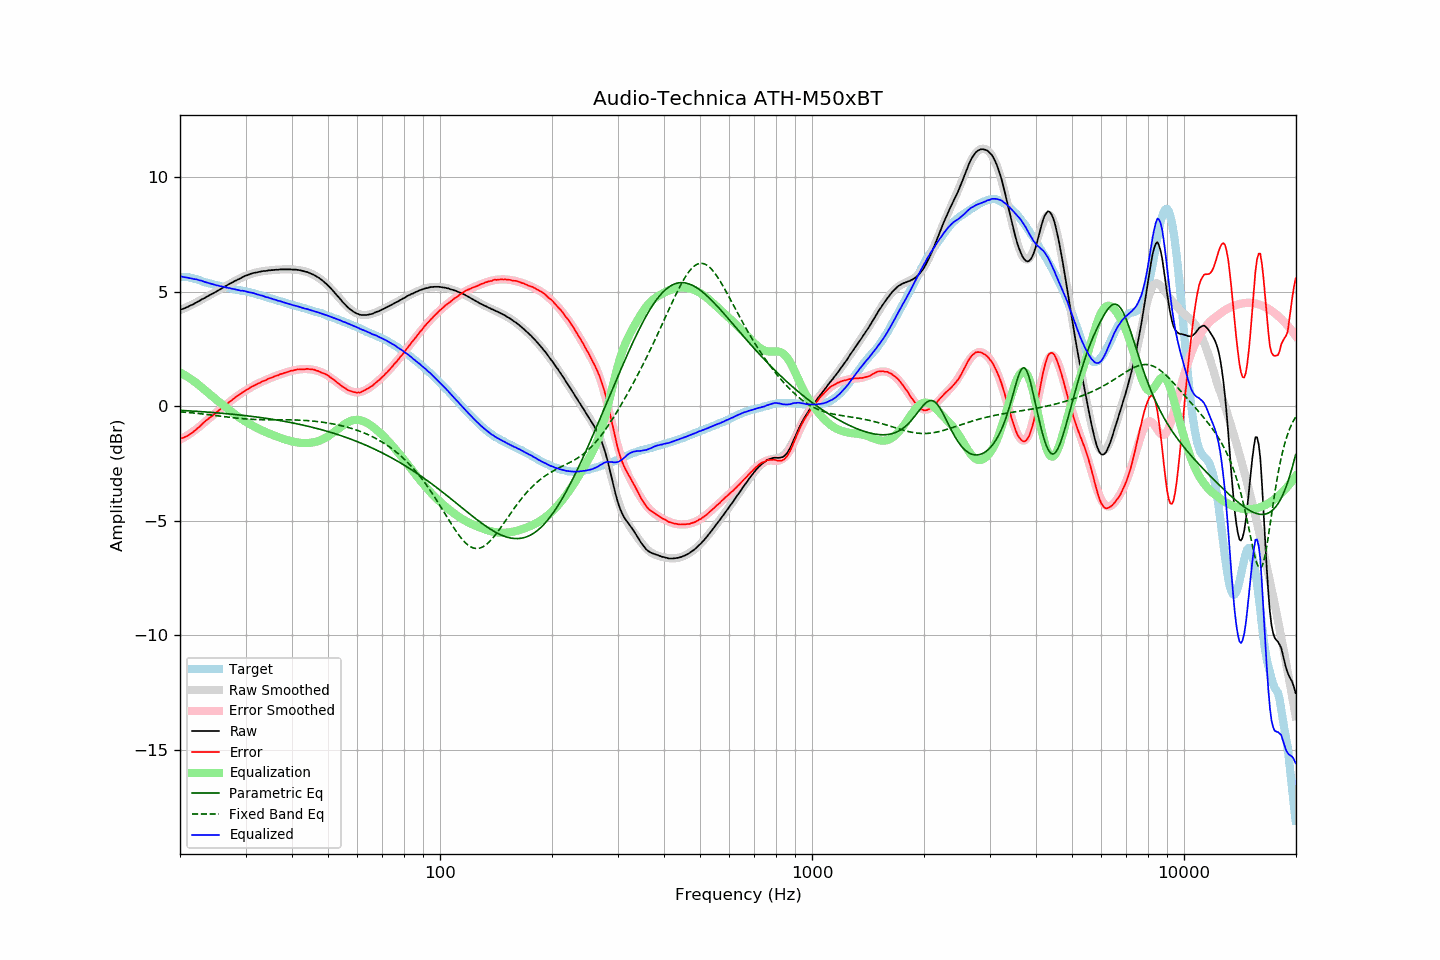

The data file committed next to this chart (first rows):
frequency, raw, error, smoothed, error_smoothed, equalization, parametric_eq, fixed_band_eq, equalized_raw, equalized_smoothed, target
20.00, 4.20, -1.44, 4.19, -1.47, 1.47, -0.19, -0.25, 5.66, 5.65, 5.63
20.20, 4.23, -1.40, 4.22, -1.43, 1.43, -0.19, -0.26, 5.66, 5.65, 5.63
20.40, 4.25, -1.38, 4.25, -1.39, 1.39, -0.20, -0.26, 5.64, 5.64, 5.63
20.61, 4.28, -1.35, 4.28, -1.35, 1.35, -0.20, -0.27, 5.62, 5.63, 5.63
20.81, 4.31, -1.32, 4.31, -1.30, 1.30, -0.20, -0.27, 5.61, 5.62, 5.63
21.02, 4.34, -1.29, 4.34, -1.26, 1.26, -0.21, -0.28, 5.60, 5.61, 5.63
21.23, 4.38, -1.23, 4.38, -1.21, 1.21, -0.21, -0.29, 5.59, 5.59, 5.61
21.44, 4.41, -1.19, 4.41, -1.17, 1.17, -0.22, -0.29, 5.57, 5.58, 5.60
21.66, 4.44, -1.14, 4.45, -1.12, 1.12, -0.22, -0.30, 5.55, 5.57, 5.58
21.87, 4.48, -1.08, 4.48, -1.07, 1.07, -0.22, -0.31, 5.55, 5.55, 5.56
22.09, 4.52, -1.03, 4.52, -1.02, 1.02, -0.23, -0.31, 5.53, 5.53, 5.55
22.31, 4.56, -0.96, 4.55, -0.96, 0.96, -0.23, -0.32, 5.52, 5.52, 5.52
22.54, 4.59, -0.91, 4.59, -0.90, 0.90, -0.24, -0.33, 5.49, 5.49, 5.50
22.76, 4.64, -0.84, 4.63, -0.84, 0.84, -0.24, -0.34, 5.48, 5.47, 5.47
22.99, 4.68, -0.77, 4.67, -0.78, 0.78, -0.25, -0.35, 5.46, 5.45, 5.44
23.22, 4.71, -0.71, 4.71, -0.72, 0.72, -0.25, -0.35, 5.43, 5.43, 5.41
23.45, 4.75, -0.65, 4.75, -0.66, 0.66, -0.26, -0.36, 5.41, 5.41, 5.39
23.69, 4.79, -0.60, 4.78, -0.60, 0.60, -0.26, -0.37, 5.39, 5.38, 5.38
23.92, 4.83, -0.53, 4.82, -0.54, 0.54, -0.27, -0.38, 5.37, 5.36, 5.36
24.16, 4.87, -0.48, 4.86, -0.48, 0.48, -0.27, -0.39, 5.35, 5.34, 5.35
24.40, 4.90, -0.43, 4.90, -0.42, 0.42, -0.28, -0.40, 5.32, 5.32, 5.33
24.65, 4.94, -0.37, 4.94, -0.37, 0.37, -0.28, -0.40, 5.30, 5.30, 5.31
24.89, 4.98, -0.31, 4.98, -0.31, 0.31, -0.29, -0.41, 5.29, 5.29, 5.29
25.14, 5.02, -0.26, 5.02, -0.25, 0.25, -0.30, -0.42, 5.27, 5.27, 5.28
25.39, 5.06, -0.20, 5.06, -0.20, 0.20, -0.30, -0.43, 5.25, 5.25, 5.25
25.65, 5.10, -0.15, 5.10, -0.14, 0.14, -0.31, -0.44, 5.24, 5.24, 5.24
25.91, 5.14, -0.08, 5.14, -0.08, 0.08, -0.31, -0.45, 5.22, 5.22, 5.21
26.16, 5.18, -0.02, 5.18, -0.03, 0.03, -0.32, -0.46, 5.20, 5.21, 5.20
26.43, 5.22, 0.03, 5.22, 0.03, -0.03, -0.33, -0.47, 5.19, 5.19, 5.19
26.69, 5.26, 0.09, 5.26, 0.08, -0.08, -0.33, -0.48, 5.17, 5.17, 5.17
26.96, 5.30, 0.14, 5.30, 0.14, -0.14, -0.34, -0.48, 5.16, 5.16, 5.16
27.23, 5.35, 0.20, 5.34, 0.20, -0.20, -0.35, -0.49, 5.15, 5.14, 5.15
27.50, 5.38, 0.24, 5.38, 0.25, -0.25, -0.35, -0.50, 5.13, 5.13, 5.13
27.77, 5.42, 0.30, 5.41, 0.30, -0.30, -0.36, -0.51, 5.12, 5.11, 5.11
28.05, 5.46, 0.35, 5.45, 0.35, -0.35, -0.37, -0.52, 5.10, 5.10, 5.10
28.33, 5.49, 0.41, 5.49, 0.40, -0.40, -0.37, -0.53, 5.08, 5.09, 5.08
28.62, 5.53, 0.46, 5.53, 0.46, -0.46, -0.38, -0.53, 5.07, 5.07, 5.07
28.90, 5.56, 0.50, 5.56, 0.50, -0.50, -0.39, -0.54, 5.05, 5.06, 5.06
29.19, 5.59, 0.55, 5.60, 0.55, -0.55, -0.40, -0.55, 5.03, 5.05, 5.03
29.48, 5.64, 0.60, 5.63, 0.60, -0.60, -0.40, -0.55, 5.04, 5.03, 5.03
29.78, 5.67, 0.64, 5.66, 0.64, -0.64, -0.41, -0.56, 5.02, 5.02, 5.02
30.08, 5.70, 0.69, 5.69, 0.69, -0.69, -0.42, -0.56, 5.01, 5.00, 5.01
30.38, 5.72, 0.73, 5.72, 0.73, -0.73, -0.43, -0.57, 4.98, 4.99, 4.99
30.68, 5.75, 0.77, 5.74, 0.77, -0.77, -0.44, -0.57, 4.97, 4.97, 4.97
30.99, 5.78, 0.82, 5.77, 0.81, -0.81, -0.45, -0.58, 4.96, 4.95, 4.95
31.30, 5.80, 0.86, 5.79, 0.85, -0.85, -0.45, -0.58, 4.94, 4.94, 4.94
31.61, 5.82, 0.89, 5.81, 0.89, -0.89, -0.46, -0.58, 4.93, 4.92, 4.93
31.93, 5.83, 0.92, 5.83, 0.93, -0.93, -0.47, -0.59, 4.90, 4.90, 4.91
32.24, 5.84, 0.96, 5.84, 0.96, -0.96, -0.48, -0.59, 4.87, 4.88, 4.87
32.57, 5.86, 1.00, 5.86, 1.00, -1.00, -0.49, -0.59, 4.86, 4.86, 4.86
32.89, 5.87, 1.02, 5.87, 1.03, -1.03, -0.50, -0.59, 4.84, 4.84, 4.85
33.22, 5.89, 1.07, 5.88, 1.06, -1.06, -0.51, -0.60, 4.82, 4.82, 4.81
33.55, 5.90, 1.10, 5.89, 1.10, -1.10, -0.52, -0.60, 4.80, 4.80, 4.80
33.89, 5.90, 1.12, 5.90, 1.13, -1.13, -0.53, -0.60, 4.77, 4.78, 4.78
34.23, 5.91, 1.15, 5.91, 1.16, -1.16, -0.54, -0.60, 4.75, 4.75, 4.75
34.57, 5.93, 1.20, 5.92, 1.19, -1.19, -0.55, -0.60, 4.74, 4.73, 4.73
34.92, 5.93, 1.22, 5.93, 1.22, -1.22, -0.56, -0.60, 4.71, 4.71, 4.71
35.27, 5.94, 1.24, 5.93, 1.24, -1.24, -0.57, -0.60, 4.69, 4.69, 4.69
35.62, 5.94, 1.27, 5.94, 1.27, -1.27, -0.58, -0.60, 4.66, 4.67, 4.67
35.97, 5.95, 1.30, 5.95, 1.30, -1.30, -0.60, -0.60, 4.65, 4.65, 4.64
... 635 more rows
